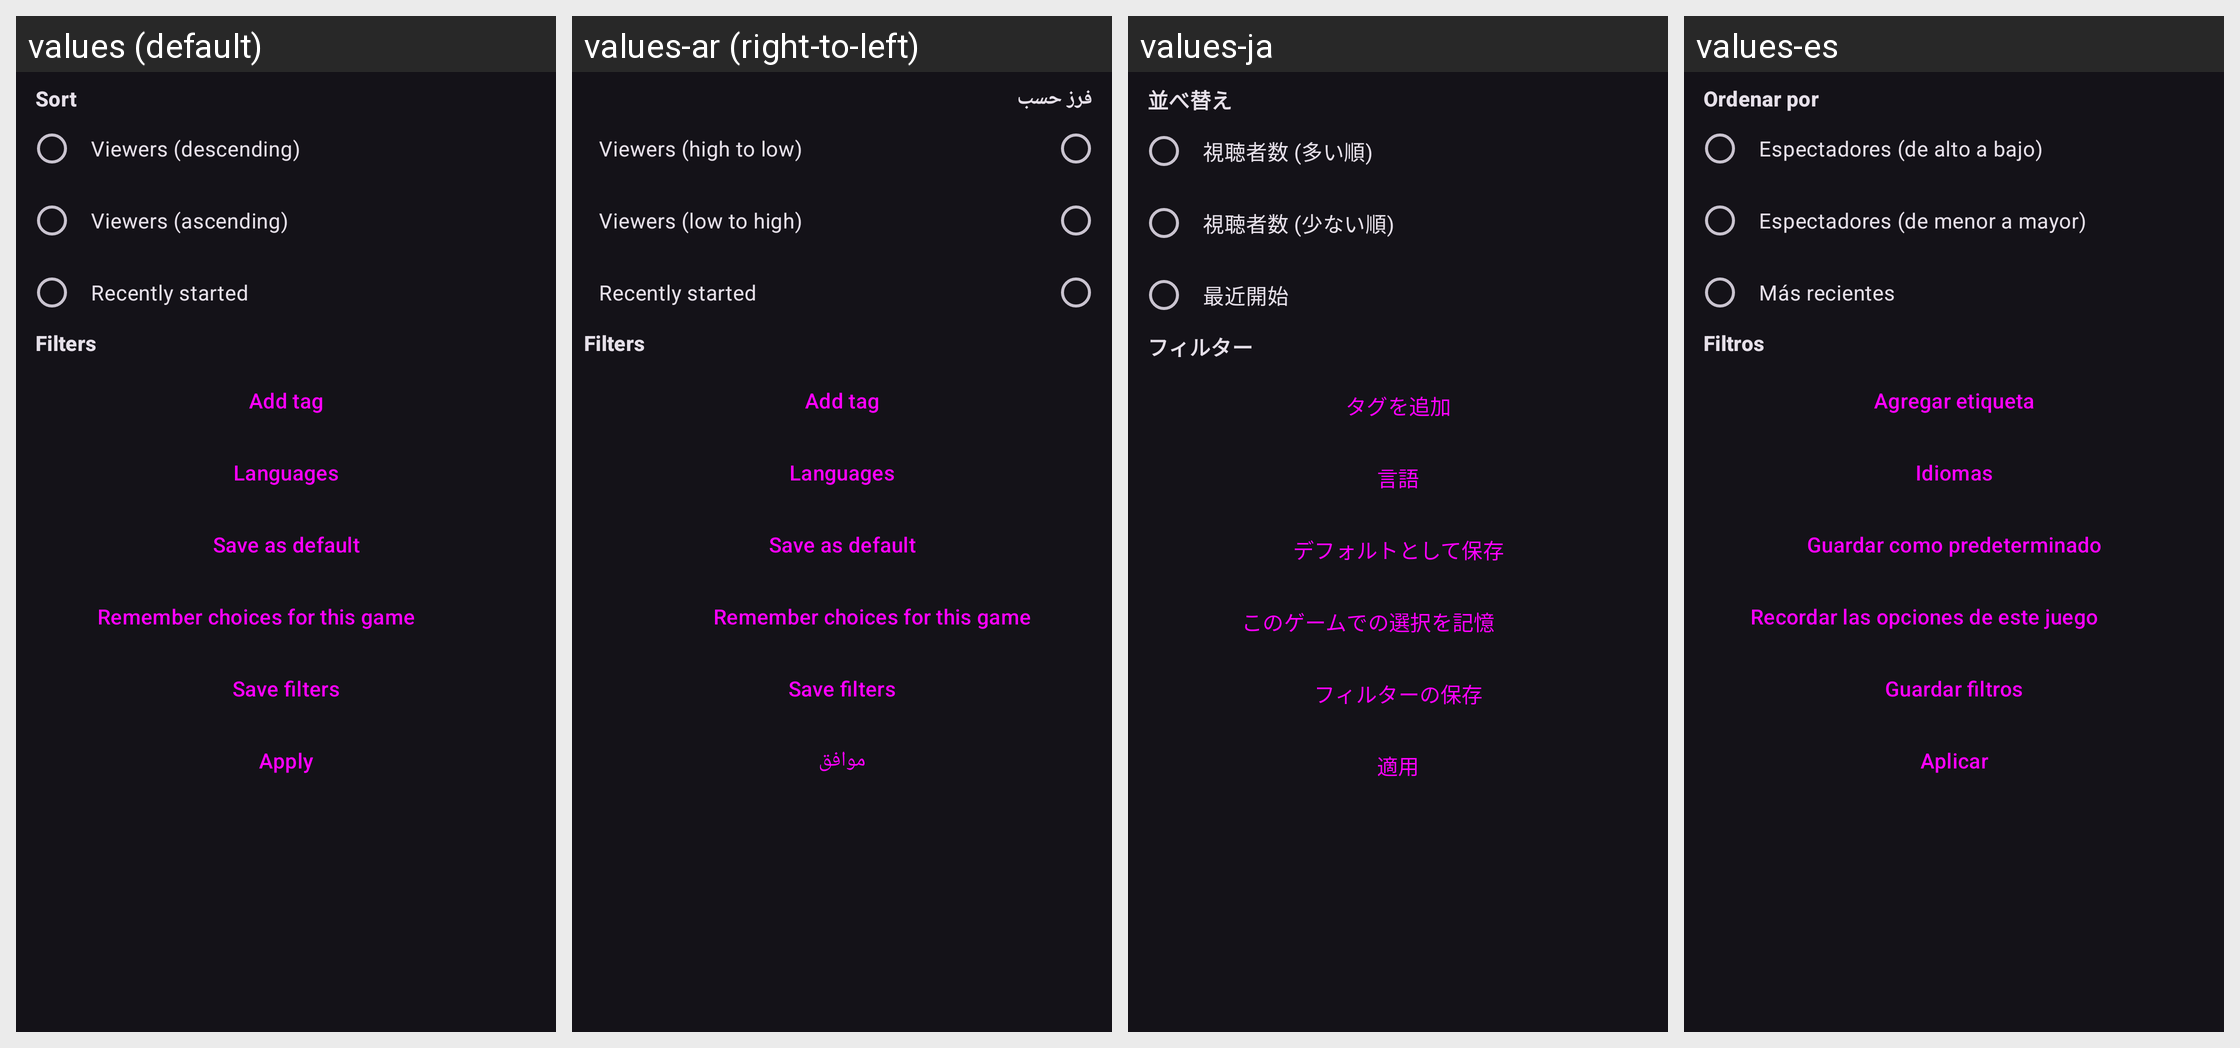

For this localized Android screen grid, give each drawn string resource with its value in every locale shown.
Android screen res/layout/dialog_streams_sort.xml rendered under 4 locales, left to right: values (default), values-ar (right-to-left), values-ja, values-es. Device: Nexus 5 (rendered at 1080×1920; each locale shown at half size, 540×960, under a caption strip naming it); theme DarkTheme.
Other locales in the repository, not shown: values-de, values-fr, values-gl, values-in, values-it, values-pt-rBR, values-ru, values-tr, values-zh-rCN, values-zh-rTW.
Strings drawn on this screen, with the default value and each locale's value (text and hints the layout hard-codes, and strings that could not be matched under every locale, appear in the picture but are not listed):

sort
  values: Sort
  values-ar: فرز حسب
  values-ja: 並べ替え
  values-es: Ordenar por

viewers_high
  values: Viewers (descending)
  values-ar: Viewers (high to low)
  values-ja: 視聴者数 (多い順)
  values-es: Espectadores (de alto a bajo)

viewers_low
  values: Viewers (ascending)
  values-ar: Viewers (low to high)
  values-ja: 視聴者数 (少ない順)
  values-es: Espectadores (de menor a mayor)

recent
  values: Recently started
  values-ar: Recently started
  values-ja: 最近開始
  values-es: Más recientes

filters
  values: Filters
  values-ar: Filters
  values-ja: フィルター
  values-es: Filtros

add_tag
  values: Add tag
  values-ar: Add tag
  values-ja: タグを追加
  values-es: Agregar etiqueta

languages
  values: Languages
  values-ar: Languages
  values-ja: 言語
  values-es: Idiomas

save_default
  values: Save as default
  values-ar: Save as default
  values-ja: デフォルトとして保存
  values-es: Guardar como predeterminado

save_sort_game
  values: Remember choices for this game
  values-ar: Remember choices for this game
  values-ja: このゲームでの選択を記憶
  values-es: Recordar las opciones de este juego

save_filters
  values: Save filters
  values-ar: Save filters
  values-ja: フィルターの保存
  values-es: Guardar filtros

apply
  values: Apply
  values-ar: موافق
  values-ja: 適用
  values-es: Aplicar
